Run: headless pygame with SDL's dummy video driver; simulated clock (each Clock.tick advances the game by its frame time, no real sleeping); random seed 0; keys injected as events and as key.get_pressed() state; no mouse input.
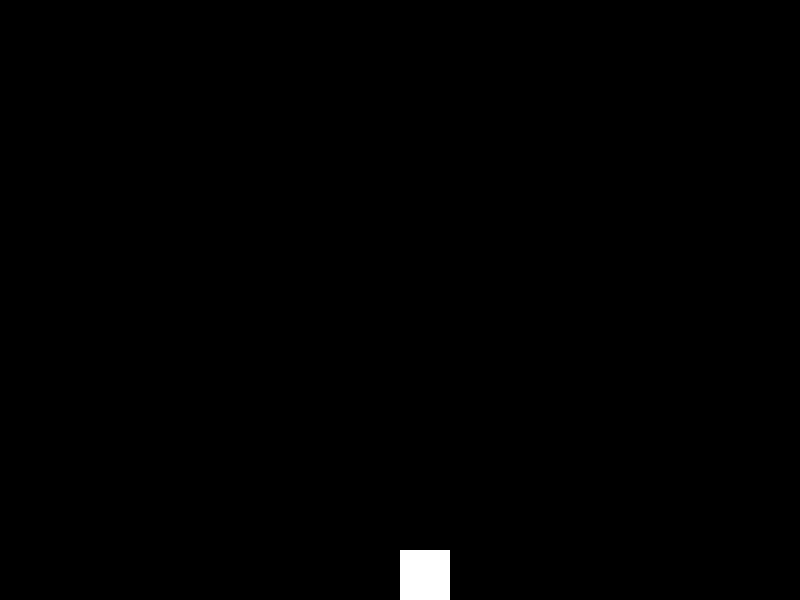
Frame 1 of 4 · flips 1–60 · no input
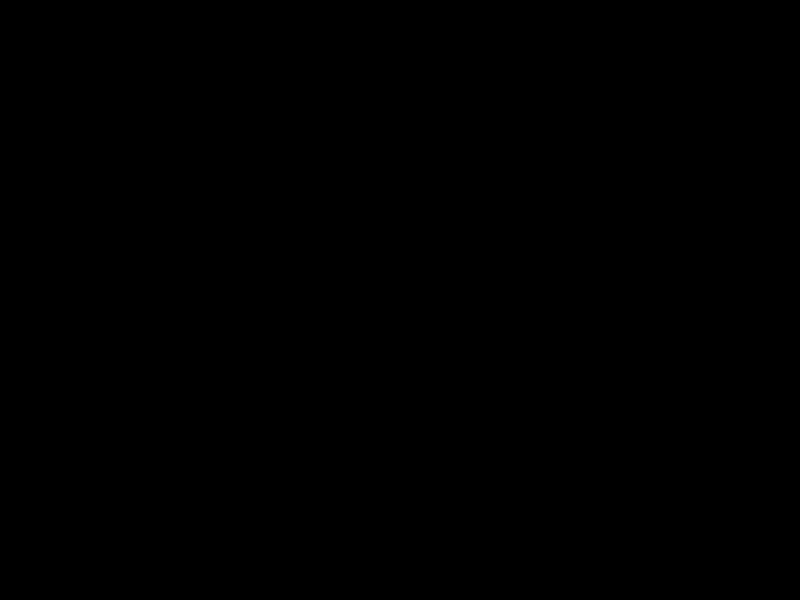
Frame 2 of 4 · flips 61–180 · tapped SPACE, RETURN · held RIGHT (→), D
Frame 3 of 4 · flips 181–300 · held DOWN (↓), S · screen unchanged from frame 2, image omitted
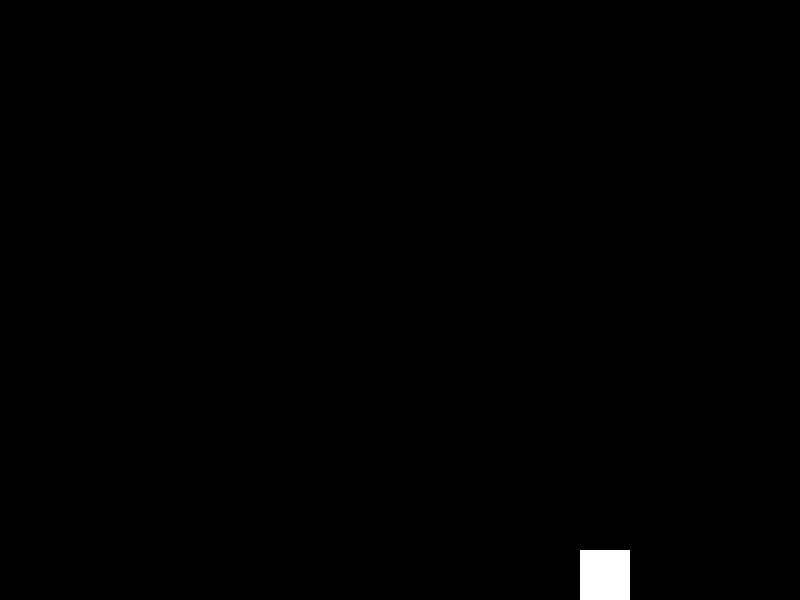
Frame 4 of 4 · flips 301–420 · held LEFT (←), A, UP (↑), W

The pygame program that drew these frames:



import pygame
import pygame.math
import sys

# 定数
SCREEN_WIDTH = 800
SCREEN_HEIGHT = 600
# 水平方向の運動では重力はゼロ、または無視する
# 摩擦力や空気抵抗を表現する場合は、加速度を小さく設定することも可能です
ACCELERATION = 0.5
FPS = 60

class Player:
    def __init__(self, x, y, size, color):
        self.position = pygame.math.Vector2(x, y)
        self.velocity = pygame.math.Vector2(0, 0)
        self.acceleration = pygame.math.Vector2(0, 0)
        self.size = size
        self.color = color
        self.is_grounded = False  # 地面にいるかどうかの状態を管理するフラグ

    def update(self):
        # 1. 常に重力加速度を適用する
        self.acceleration.y = 0.5  # 下向きの重力

        # 2. 速度の更新
        self.velocity += self.acceleration

        # 3. 摩擦の減衰（水平方向のみ）
        self.velocity.x *= 0.95

        # 4. 位置の更新
        self.position += self.velocity

    def draw(self, screen):
        # 画面に四角形を描画
        rect_obj = pygame.Rect(self.position.x, self.position.y, self.size, self.size)
        pygame.draw.rect(screen, self.color, rect_obj)
# --- ゲームの初期化とループ ---
pygame.init()

screen = pygame.display.set_mode((SCREEN_WIDTH, SCREEN_HEIGHT))
clock = pygame.time.Clock()

# プレイヤーの生成
player = Player(SCREEN_WIDTH // 2, SCREEN_HEIGHT // 2, 50, (255, 255, 255))

# ゲームループ
# ゲームループ
running = True
while running:
    # イベント処理
    for event in pygame.event.get():
        if event.type == pygame.QUIT:
            running = False
        
        # SPACEキーを押したときのジャンプ処理
        if event.type == pygame.KEYDOWN:
            if event.key == pygame.K_SPACE and player.is_grounded:
                # 負の値にすることで上向きにジャンプ
                player.velocity.y = -15
                player.is_grounded = False  # ジャンプ後は地面にいない状態にする

    # キーボード入力を取得 (水平方向の動き)
    keys = pygame.key.get_pressed()
    player.acceleration.x = 0  # 水平方向の加速度をリセット

    if keys[pygame.K_LEFT]:
        player.acceleration.x = -ACCELERATION
    if keys[pygame.K_RIGHT]:
        player.acceleration.x = ACCELERATION
    
    # プレイヤーの状態を更新
    player.update()

    # --- 地面との当たり判定 ---
    # プレイヤーが画面の下端に到達したら、それ以上落下させず、接地状態にする
    if player.position.y + player.size > SCREEN_HEIGHT:
        player.position.y = SCREEN_HEIGHT - player.size  # 画面内に位置を固定
        player.velocity.y = 0                         # 垂直方向の速度をゼロにする
        player.is_grounded = True                     # 地面にいる状態にする

    # 画面描画
    screen.fill((0, 0, 0))
    player.draw(screen)
    pygame.display.flip()

    # フレームレートを固定
    clock.tick(FPS)

pygame.quit()
sys.exit()
